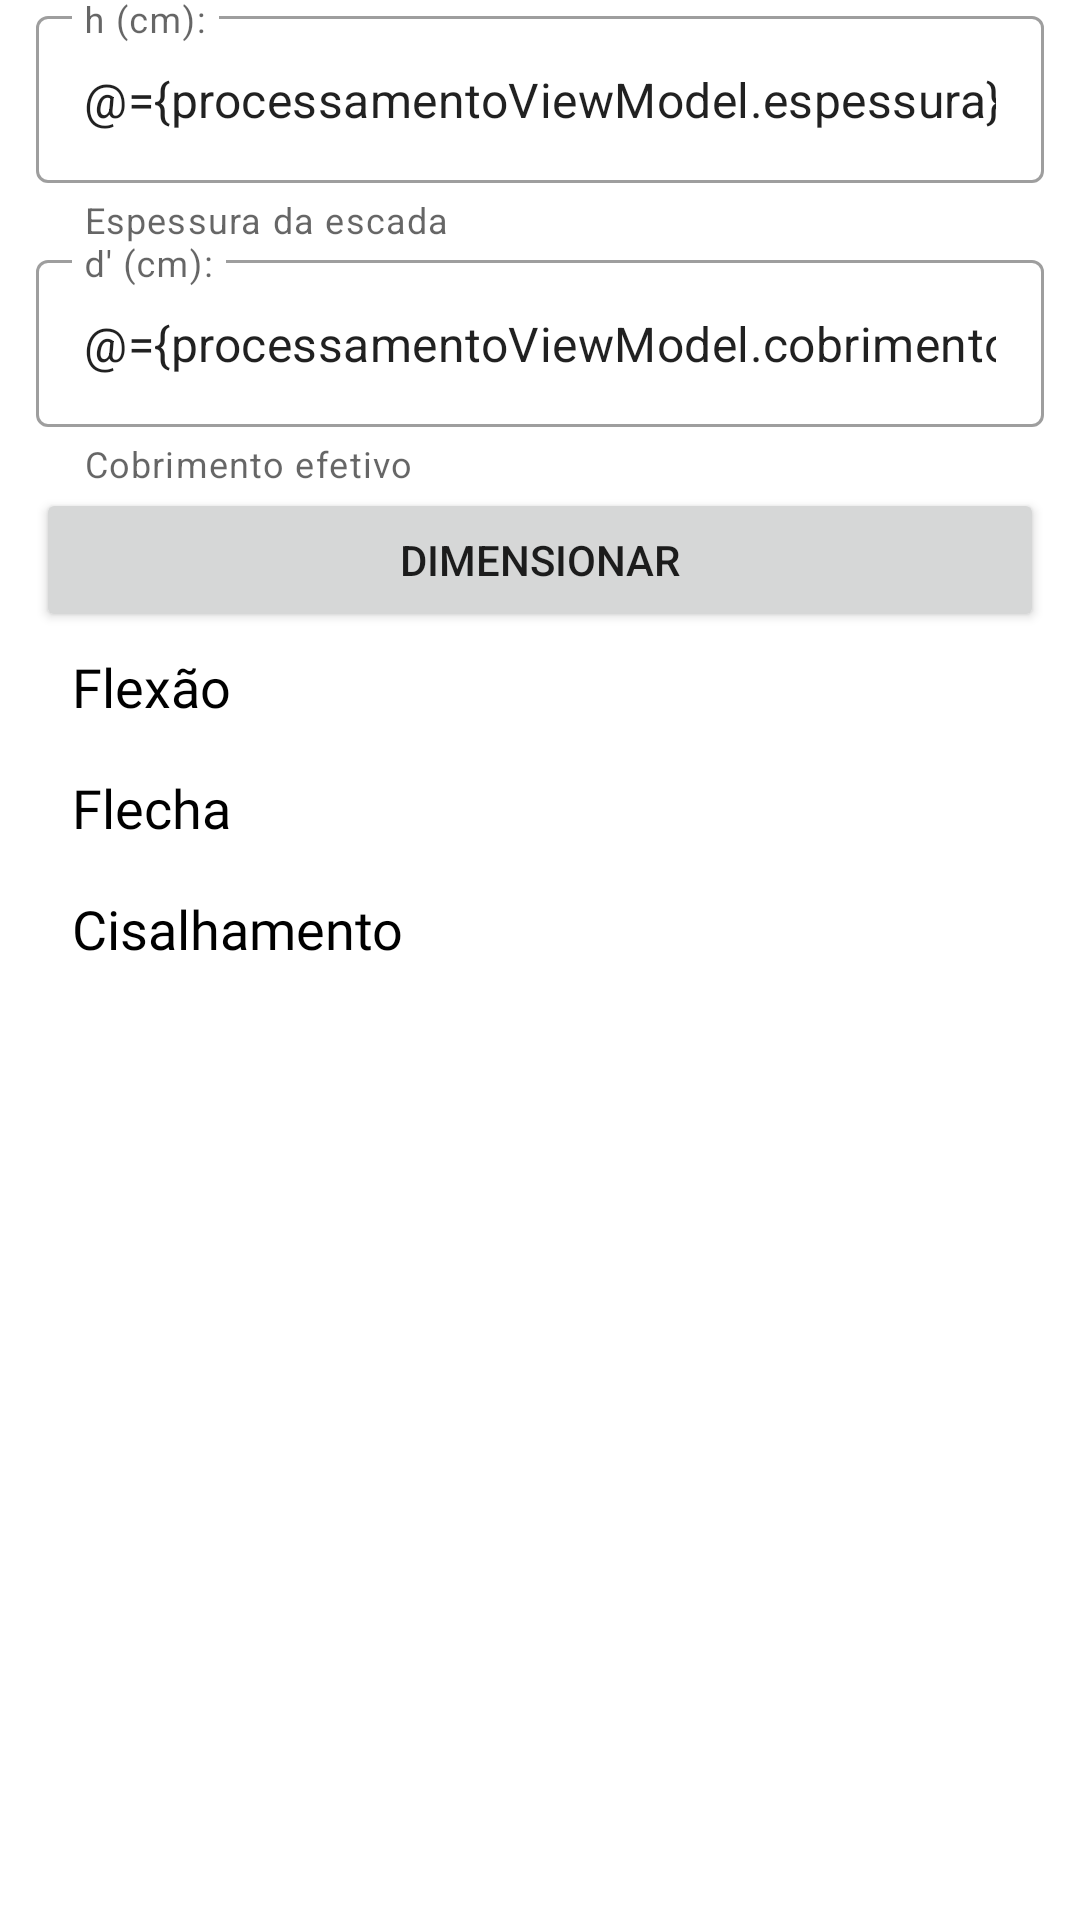

The Android layout XML behind this screen, and the referenced resources:
<!-- AndroidManifest.xml: application theme Theme.EscadasLongitudinais -->
<!-- res/layout/fragment_processamento.xml -->
<?xml version="1.0" encoding="utf-8"?>

<layout xmlns:android="http://schemas.android.com/apk/res/android"
    xmlns:app="http://schemas.android.com/apk/res-auto"
    xmlns:tools="http://schemas.android.com/tools"
    tools:context="br.com.gomes.moreira.guilherme.tcc.escadaslongitudinais.dimensionamento.DimensionamentoFragment">

    <data>

        <variable
            name="processamentoViewModel"
            type="br.com.gomes.moreira.guilherme.tcc.escadaslongitudinais.dimensionamento.processamento.ProcessamentoViewModel" />
    </data>

    <LinearLayout
        android:layout_width="match_parent"
        android:layout_height="match_parent"
        android:orientation="vertical">

        <com.google.android.material.textfield.TextInputLayout
            android:id="@+id/layout_espessura"
            android:layout_width="match_parent"
            android:layout_height="wrap_content"
            android:hint="@string/h_text"
            android:layout_marginStart="12dp"
            android:layout_marginEnd="12dp"
            app:helperTextEnabled="true"
            app:helperText="@string/h_hint"
            app:layout_constraintTop_toBottomOf="@id/image_cargas_permanentes"
            style="@style/Widget.MaterialComponents.TextInputLayout.OutlinedBox">

            <com.google.android.material.textfield.TextInputEditText
                android:layout_width="match_parent"
                android:layout_height="wrap_content"
                android:inputType="numberDecimal"
                android:text="@={processamentoViewModel.espessura}"
                />
        </com.google.android.material.textfield.TextInputLayout>

        <com.google.android.material.textfield.TextInputLayout
            android:id="@+id/layout_cobrimento_efetivo"
            android:layout_width="match_parent"
            android:layout_height="wrap_content"
            android:hint="@string/cobrimento_efetivo_cm"
            android:layout_marginStart="12dp"
            android:layout_marginEnd="12dp"
            app:helperTextEnabled="true"
            app:helperText="@string/cobrimento_efetivo_hint"
            app:layout_constraintTop_toBottomOf="@id/image_cargas_permanentes"
            style="@style/Widget.MaterialComponents.TextInputLayout.OutlinedBox">

            <com.google.android.material.textfield.TextInputEditText
                android:layout_width="match_parent"
                android:layout_height="wrap_content"
                android:inputType="numberDecimal"
                android:text="@={processamentoViewModel.cobrimentoEfetivo}"
                />
        </com.google.android.material.textfield.TextInputLayout>

        <Button
            android:id="@+id/button_dimensionar"
            android:layout_width="match_parent"
            android:layout_height="wrap_content"
            android:layout_marginEnd="@dimen/default_start_end_margin"
            android:layout_marginStart="@dimen/default_start_end_margin"
            android:text="DIMENSIONAR"
            app:layout_constraintBottom_toBottomOf="parent"
            app:layout_constraintStart_toStartOf="parent"
            android:onClick="@{() -> processamentoViewModel.dimensionar()}"
            />

        <LinearLayout
            android:id="@+id/layout_flexao_ok"
            style="@style/input_layout_default"
            app:layout_constraintBottom_toTopOf="@id/button_dimensionar"
            app:layout_constraintStart_toStartOf="parent">

            <TextView
                android:id="@+id/text_flexao_ok"
                style="@style/geometria_text"
                android:gravity="center_vertical"
                android:drawableStart="@drawable/ic_outline_more_horiz_24"
                android:text="Flexão"
                android:textSize="@dimen/text_size_big" />

        </LinearLayout>

        <LinearLayout
            android:id="@+id/layout_flecha_ok"
            style="@style/input_layout_default"
            app:layout_constraintBottom_toTopOf="@id/button_dimensionar"
            app:layout_constraintStart_toStartOf="parent">

            <TextView
                android:id="@+id/text_flecha_ok"
                style="@style/geometria_text"
                android:gravity="center_vertical"
                android:drawableStart="@drawable/ic_outline_more_horiz_24"
                android:text="Flecha"
                android:textSize="@dimen/text_size_big" />

        </LinearLayout>

        <LinearLayout
            android:id="@+id/layout_cisalhamento_ok"
            style="@style/input_layout_default"
            app:layout_constraintBottom_toTopOf="@id/button_dimensionar"
            app:layout_constraintStart_toStartOf="parent">

            <TextView
                android:id="@+id/text_cisalhamento_ok"
                style="@style/geometria_text"
                android:gravity="center_vertical"
                android:drawableStart="@drawable/ic_outline_more_horiz_24"
                android:text="Cisalhamento"
                android:textSize="@dimen/text_size_big" />

        </LinearLayout>
    </LinearLayout>
</layout>
<!-- resources referenced by this layout -->
<resources>
  <dimen name="default_start_end_margin">12dp</dimen>
  <dimen name="text_size_big">18sp</dimen>
  <string name="cobrimento_efetivo_cm">d\' (cm):</string>
  <string name="cobrimento_efetivo_hint">Cobrimento efetivo</string>
  <string name="h_hint">Espessura da escada</string>
  <string name="h_text">h (cm):</string>
  <style name="geometria_text">
          <item name="android:layout_width">match_parent</item>
          <item name="android:layout_height">wrap_content</item>
          <item name="android:fontFamily">@font/roboto</item>
          <item name="android:textColor">@color/black</item>
          <item name="android:paddingBottom">@dimen/default_padding</item>
          <item name="android:layout_marginStart">@dimen/default_start_end_margin</item>
          <item name="android:layout_marginEnd">@dimen/default_start_end_margin</item>
      </style>
  <style name="input_layout_default">
          <item name="android:layout_width">match_parent</item>
          <item name="android:layout_height">wrap_content</item>
          <item name="android:layout_marginStart">@dimen/default_start_end_margin</item>
          <item name="android:layout_marginTop">@dimen/default_top_bottom_marign</item>
          <item name="android:layout_marginEnd">@dimen/default_start_end_margin</item>
          <item name="android:layout_marginBottom">@dimen/default_top_bottom_marign</item>
          <item name="android:orientation">vertical</item>
      </style>
  <style name="Theme.EscadasLongitudinais" parent="Theme.MaterialComponents.DayNight.DarkActionBar">
          
          <item name="colorPrimary">@color/da_wae_dark</item>
          <item name="colorPrimaryVariant">@color/da_wae_light</item>
          <item name="colorOnPrimary">@color/white</item>
          
          <item name="colorSecondary">@color/da_wae_lighter</item>
          <item name="colorSecondaryVariant">@color/teal_700</item>
          <item name="colorOnSecondary">@color/black</item>
          
          <item name="android:statusBarColor" tools:targetApi="l">?attr/colorPrimaryVariant</item>
          
          <item name="android:windowContentOverlay">@null</item>
      </style>
  <color name="black">#FF000000</color>
  <dimen name="default_padding">4dp</dimen>
  <dimen name="default_top_bottom_marign">6dp</dimen>
  <color name="da_wae_dark">#34344A</color>
  <color name="da_wae_light">#413C58</color>
  <color name="white">#FFFFFFFF</color>
  <color name="da_wae_lighter">#675F8A</color>
  <color name="teal_700">#FF018786</color>
</resources>
